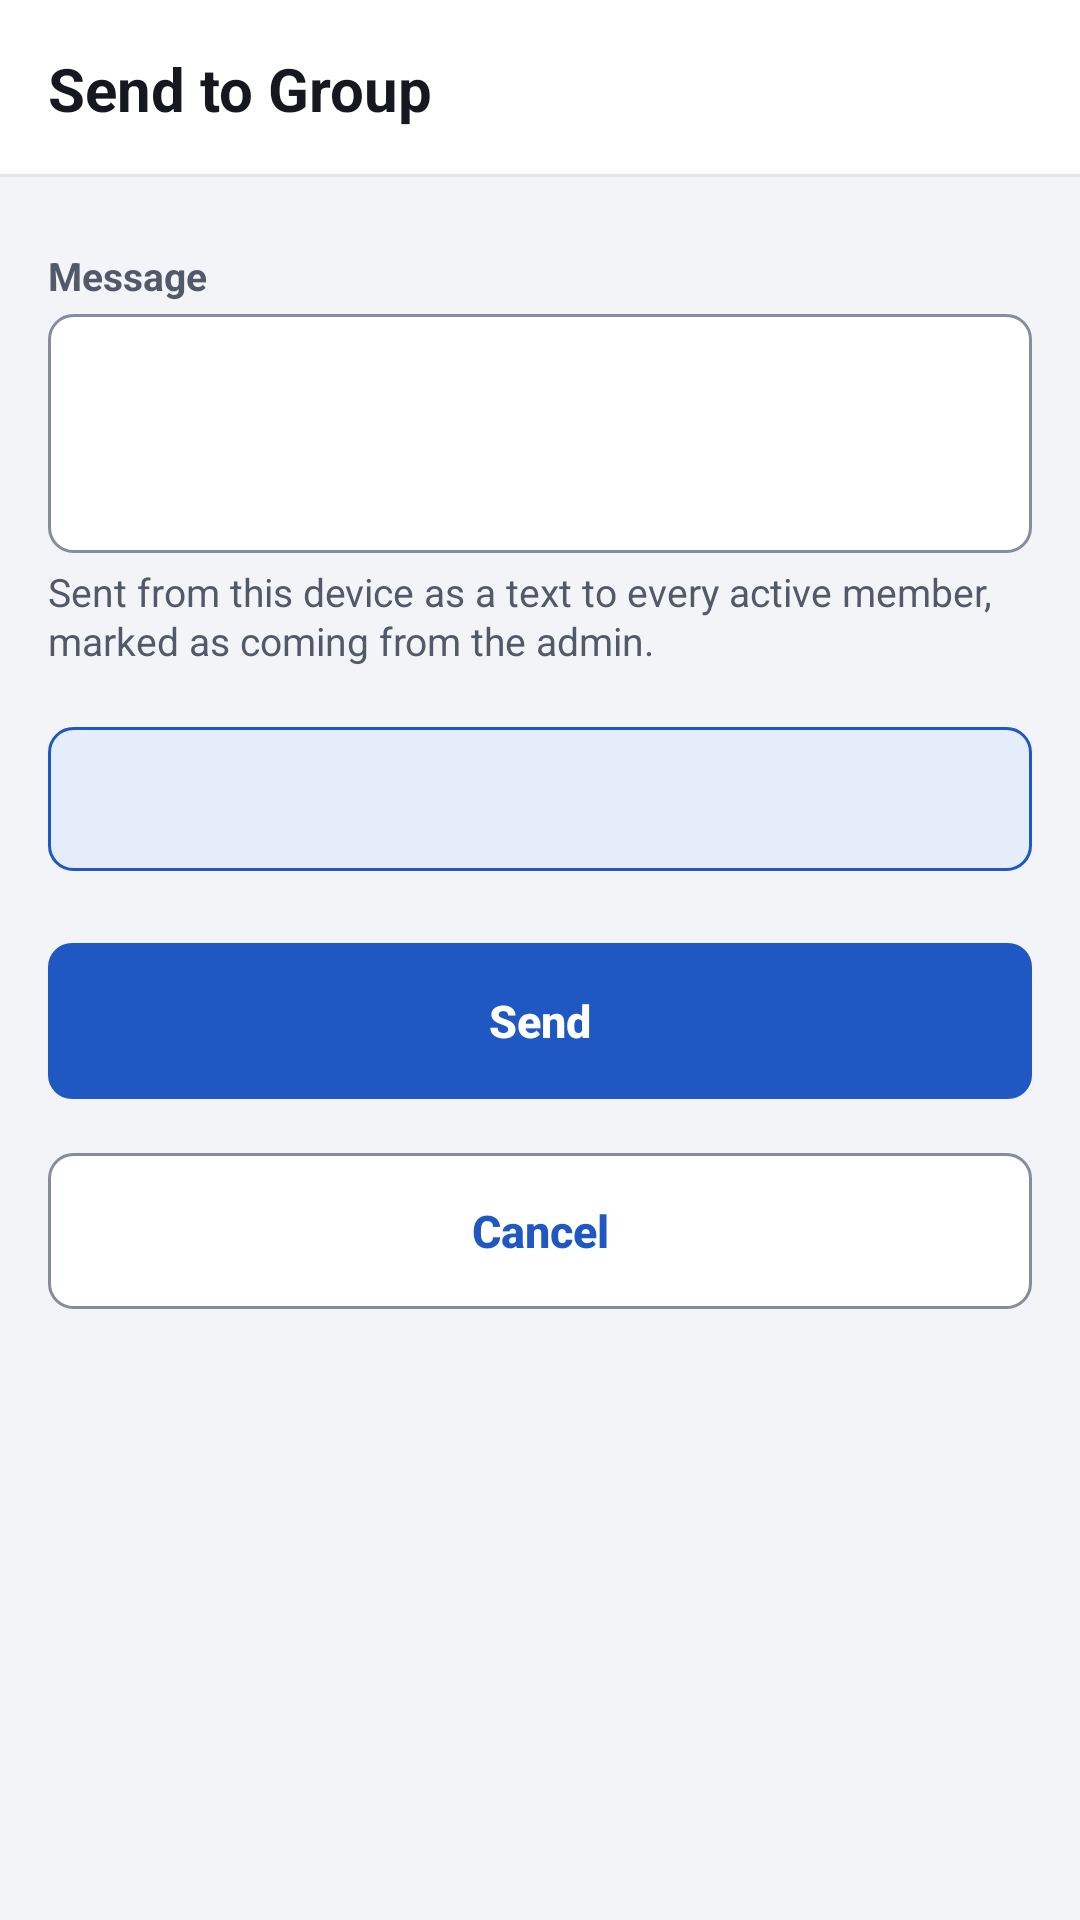

Here is an Android app screen rendered from its layout file. Give the layout XML and the strings, colors and styles it references.
<!-- AndroidManifest.xml: application theme Theme.JRelay -->
<!-- res/layout/activity_send_group_message.xml -->
<?xml version="1.0" encoding="utf-8"?>
<ScrollView xmlns:android="http://schemas.android.com/apk/res/android"
    android:layout_width="match_parent" android:layout_height="match_parent"
    android:background="@color/background">
    <LinearLayout android:layout_width="match_parent" android:layout_height="wrap_content"
        android:orientation="vertical">
        <LinearLayout style="@style/Widget.JRelay.Header">
            <TextView style="@style/TextAppearance.JRelay.HeaderTitle"
                android:layout_width="match_parent" android:layout_height="wrap_content"
                android:text="@string/send_group_message_title" />
        </LinearLayout>
        <LinearLayout style="@style/Widget.JRelay.Page">
            <TextView android:id="@+id/banner_send_stopped" style="@style/Widget.JRelay.Banner.Danger"
                android:clickable="true" android:focusable="true" android:visibility="gone"
                android:text="@string/send_group_stopped_banner" />
            <TextView style="@style/Widget.JRelay.FormLabel"
                android:labelFor="@+id/edit_group_message" android:text="@string/form_label_group_message" />
            <EditText android:id="@+id/edit_group_message"
                android:layout_width="match_parent" android:layout_height="wrap_content"
                android:minLines="3" android:gravity="top|start"
                android:inputType="textMultiLine|textCapSentences" android:importantForAutofill="no"
                android:nextFocusDown="@+id/button_send" />
            <TextView style="@style/TextAppearance.JRelay.Caption"
                android:layout_width="match_parent" android:layout_height="wrap_content"
                android:layout_marginTop="4dp" android:layout_marginBottom="12dp"
                android:text="@string/form_help_group_message" />
            <TextView android:id="@+id/text_send_cost" style="@style/Widget.JRelay.Banner.Info" />
            <LinearLayout style="@style/Widget.JRelay.ButtonBar">
                <Button android:id="@+id/button_send" style="@style/Widget.JRelay.Button"
                    android:layout_width="match_parent" android:layout_height="wrap_content"
                    android:layout_marginBottom="10dp" android:text="@string/action_send" />
                <Button android:id="@+id/button_cancel" style="@style/Widget.JRelay.Button.Outline"
                    android:layout_width="match_parent" android:layout_height="wrap_content"
                    android:text="@string/action_cancel" />
            </LinearLayout>
        </LinearLayout>
    </LinearLayout>
</ScrollView>
<!-- resources referenced by this layout -->
<resources>
  <color name="background">#F3F4F7</color>
  <string name="action_cancel">Cancel</string>
  <string name="action_send">Send</string>
  <string name="form_help_group_message">Sent from this device as a text to every active member, marked as coming from the admin.</string>
  <string name="form_label_group_message">Message</string>
  <string name="send_group_message_title">Send to Group</string>
  <string name="send_group_stopped_banner">The relay is stopped. Nothing can be sent until you start it again in Settings.</string>
  <style name="TextAppearance.JRelay.Caption">
          <item name="android:textSize">13sp</item>
          <item name="android:textColor">@color/text_secondary</item>
          <item name="android:lineSpacingExtra">1sp</item>
      </style>
  <style name="TextAppearance.JRelay.HeaderTitle">
          <item name="android:textSize">20sp</item>
          <item name="android:textStyle">bold</item>
          <item name="android:textColor">@color/text_primary</item>
      </style>
  <style name="Widget.JRelay.Banner.Danger">
          <item name="android:background">@drawable/bg_banner_danger</item>
          <item name="android:textColor">@color/on_danger_light</item>
      </style>
  <style name="Widget.JRelay.Banner.Info" />
  <style name="Widget.JRelay.Button.Outline">
          <item name="android:background">@drawable/bg_button_outline</item>
          <item name="android:textColor">@color/text_button_outline</item>
      </style>
  <style name="Widget.JRelay.ButtonBar">
          <item name="android:orientation">vertical</item>
          <item name="android:layout_width">match_parent</item>
          <item name="android:layout_height">wrap_content</item>
          <item name="android:layout_marginTop">16dp</item>
          <item name="android:divider">@drawable/spacer_8dp</item>
          <item name="android:showDividers">middle</item>
      </style>
  <style name="Widget.JRelay.Page">
          <item name="android:orientation">vertical</item>
          <item name="android:layout_width">match_parent</item>
          <item name="android:layout_height">wrap_content</item>
          <item name="android:paddingStart">16dp</item>
          <item name="android:paddingEnd">16dp</item>
          <item name="android:paddingTop">8dp</item>
          <item name="android:paddingBottom">24dp</item>
      </style>
  <color name="text_secondary">#525968</color>
  <color name="text_primary">#15181E</color>
  <color name="on_danger_light">#8C1D17</color>
  <!-- drawable spacer_8dp (drawable) -->
  <?xml version="1.0" encoding="utf-8"?>
  <shape xmlns:android="http://schemas.android.com/apk/res/android" android:shape="rectangle">
      <solid android:color="@android:color/transparent" />
      <size android:width="8dp" android:height="8dp" />
  </shape>
  <!-- drawable bg_header (drawable) -->
  <?xml version="1.0" encoding="utf-8"?>
  <layer-list xmlns:android="http://schemas.android.com/apk/res/android">
      <item>
          <shape android:shape="rectangle">
              <solid android:color="@color/divider" />
          </shape>
      </item>
      <item android:bottom="1dp">
          <shape android:shape="rectangle">
              <solid android:color="@color/surface" />
          </shape>
      </item>
  </layer-list>
  <color name="primary">#1F57C3</color>
  <color name="primary_dark">#17449C</color>
  <color name="text_hint">#6B7282</color>
  <color name="focus_fill">#D6E2F8</color>
  <color name="pressed_fill">#E9EEF7</color>
  <color name="surface">#FFFFFF</color>
  <color name="danger_light">#FCE8E6</color>
  <color name="focus_ring">#0E2F73</color>
  <color name="danger">#B3261E</color>
  <color name="divider">#E1E4EA</color>
  <color name="disabled_fill">#E2E5EA</color>
  <color name="outline">#D3D7DF</color>
  <color name="input_outline">#858D9C</color>
</resources>
